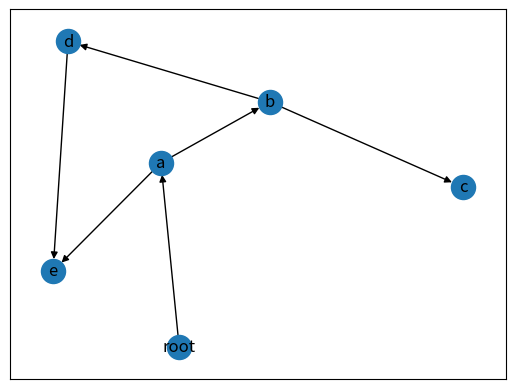

Write Python code to recreate this figure.
"""
Building Directed Acyclic Graphs.
An acyclic graph is when a node can’t reach itself
"""

import networkx as nx

# for visualization
from matplotlib import pyplot as plt

graph = nx.DiGraph()
graph.add_edges_from([("root", "a"), ("a", "b"), ("a", "e"), ("b", "c"), ("b", "d"), ("d", "e")])
nodes = graph.nodes()

shortest_path = nx.shortest_path(graph, "root", "e")
longest_path = nx.dag_longest_path(graph)
print(shortest_path)
print(longest_path)

"""Nodes in a DAG can be topologically sorted"""
topological_sort = list(nx.topological_sort(graph))
print(topological_sort)

"""Check to make sure the graph is directed"""
is_directed = nx.is_directed(graph)
print(is_directed)

is_directed_acyc_graph = nx.is_directed_acyclic_graph(graph)
print(is_directed_acyc_graph)

"""Visualization"""
plt.tight_layout()
nx.draw_networkx(graph, arrows=True)
plt.savefig("DAG.png", format="PNG")
plt.clf()
